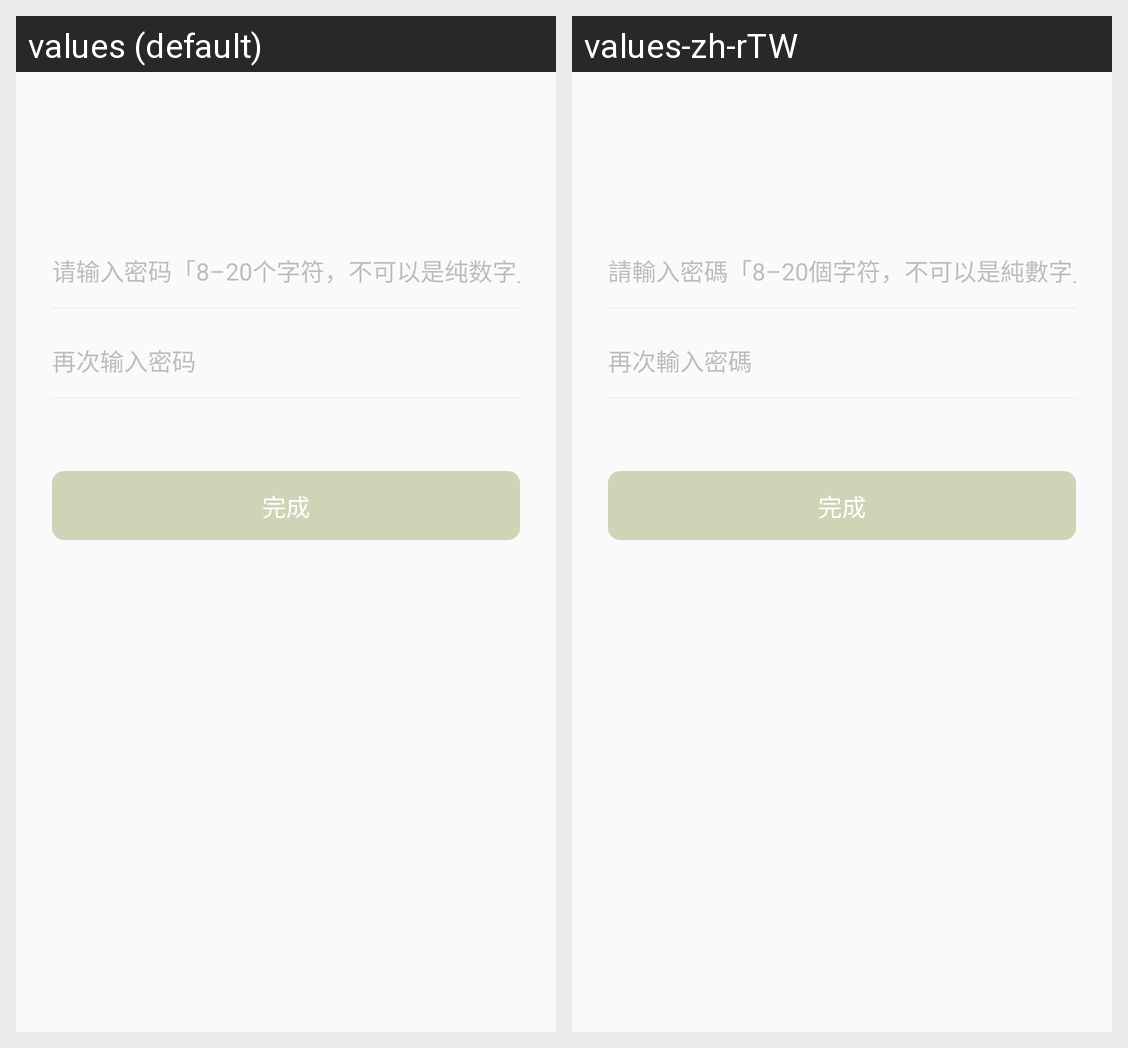

The same Android screen rendered under two of its app's locales, left to right. List the strings drawn on it with the default value and each locale's translation.
Android screen res/layout/include_reset_password.xml rendered under 2 locales, left to right: values (default), values-zh-rTW. Device: Nexus 5 (rendered at 1080×1920; each locale shown at half size, 540×960, under a caption strip naming it); theme AppTheme.
Strings drawn on this screen, with the default value and each locale's value (text and hints the layout hard-codes, and strings that could not be matched under every locale, appear in the picture but are not listed):

hint_input_register_password
  values: 请输入密码「8–20个字符，不可以是纯数字」
  values-zh-rTW: 請輸入密碼「8–20個字符，不可以是純數字」

hint_input_verify_password
  values: 再次输入密码
  values-zh-rTW: 再次輸入密碼

complete
  values: 完成
  values-zh-rTW: 完成
